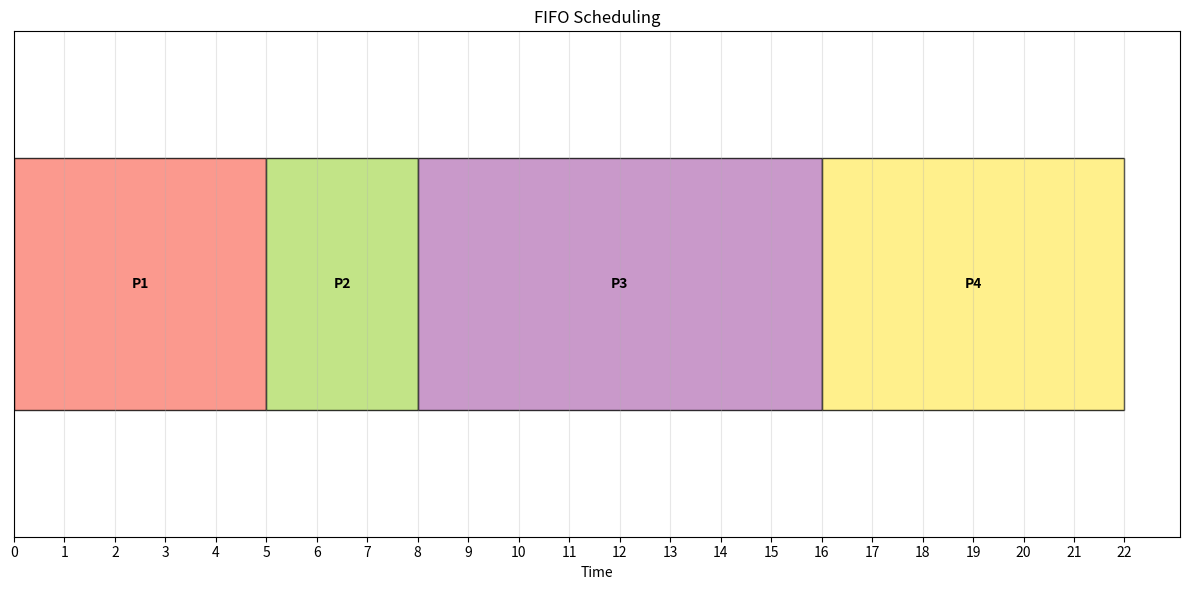
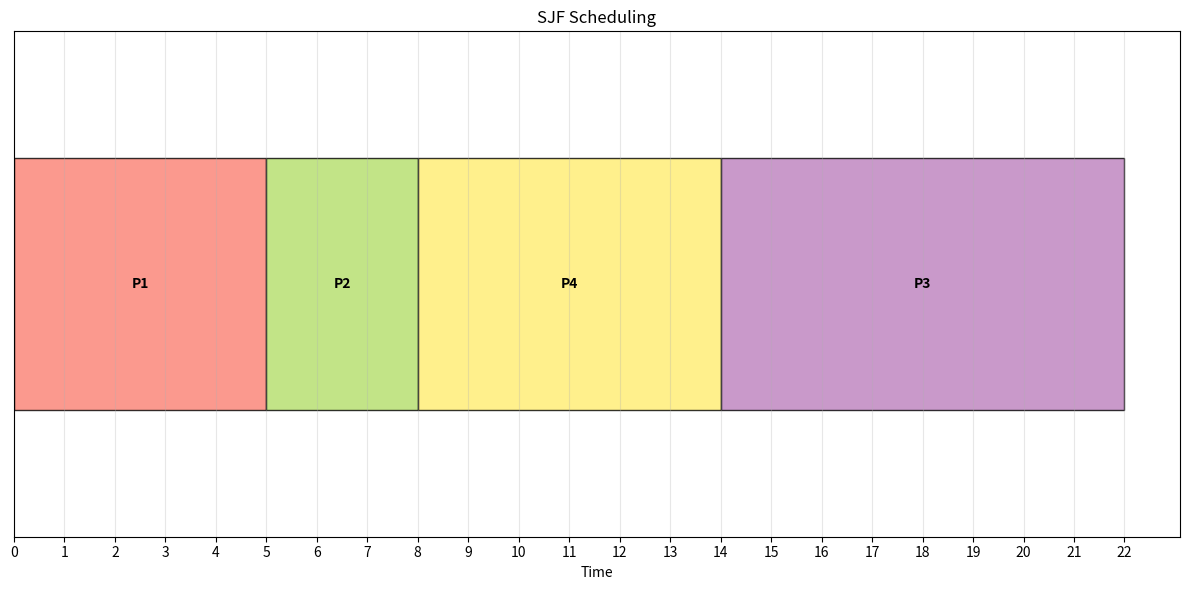
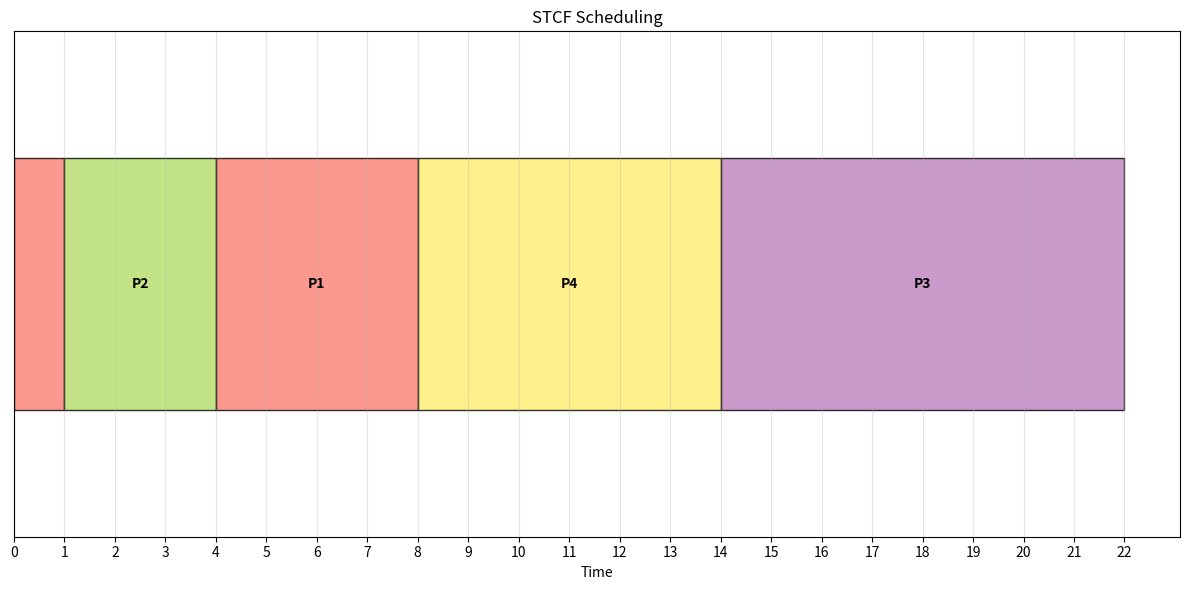
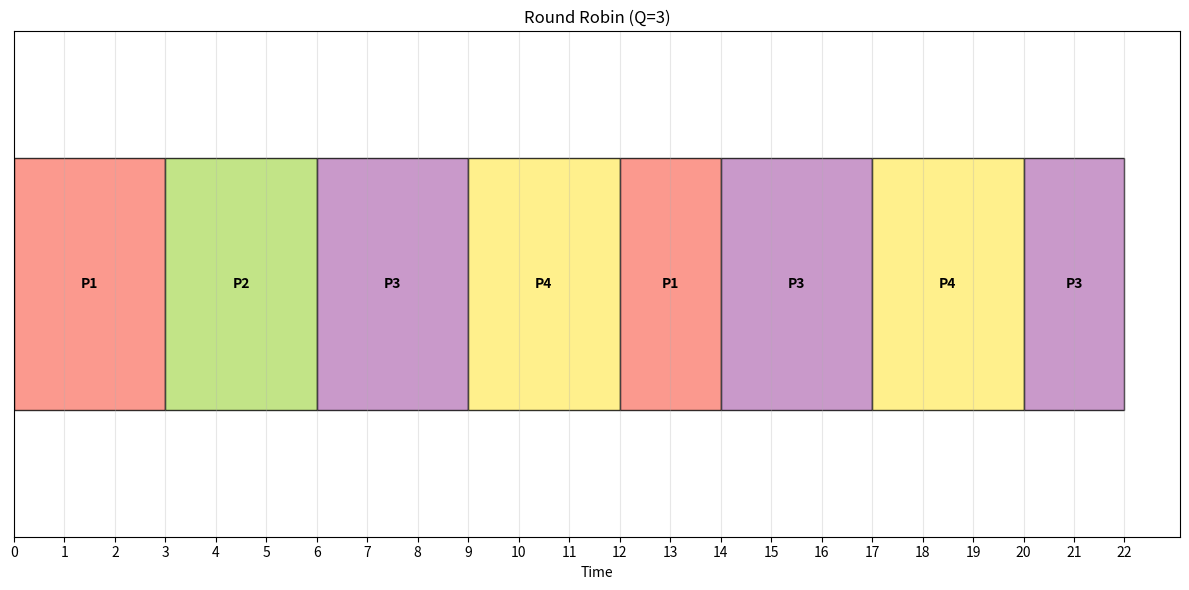

Here is the Python script that generated these plots, in order:
#!/usr/bin/env python3
"""
Scheduling Algorithms Visualizer
Educational tool for understanding different scheduling policies
"""

import matplotlib.pyplot as plt
import numpy as np
from collections import deque
import argparse

class Process:
    def __init__(self, pid, arrival_time, burst_time):
        self.pid = pid
        self.arrival_time = arrival_time
        self.burst_time = burst_time
        self.remaining_time = burst_time
        self.completion_time = 0
        self.turnaround_time = 0
        self.waiting_time = 0
        self.response_time = 0
        self.first_run = -1
        
    def reset(self):
        """Reset process state for new simulation"""
        self.remaining_time = self.burst_time
        self.completion_time = 0
        self.turnaround_time = 0
        self.waiting_time = 0
        self.response_time = 0
        self.first_run = -1

class SchedulerSimulator:
    def __init__(self, processes):
        self.original_processes = processes
        self.processes = []
        self.timeline = []
        
    def reset_processes(self):
        """Reset all processes to initial state"""
        self.processes = []
        for p in self.original_processes:
            new_process = Process(p.pid, p.arrival_time, p.burst_time)
            self.processes.append(new_process)
        self.timeline = []
    
    def calculate_metrics(self):
        """Calculate performance metrics for all processes"""
        for process in self.processes:
            process.turnaround_time = process.completion_time - process.arrival_time
            process.waiting_time = process.turnaround_time - process.burst_time
    
    def print_results(self, algorithm_name):
        """Print detailed results"""
        print(f"\n{'='*60}")
        print(f"{algorithm_name} SCHEDULING RESULTS")
        print(f"{'='*60}")
        
        print(f"{'PID':<4} {'Arrival':<8} {'Burst':<6} {'Complete':<9} {'TAT':<6} {'WT':<6} {'RT':<6}")
        print(f"{'-'*4} {'-'*8} {'-'*6} {'-'*9} {'-'*6} {'-'*6} {'-'*6}")
        
        total_tat = total_wt = total_rt = 0
        
        for p in self.processes:
            print(f"P{p.pid:<3} {p.arrival_time:<8} {p.burst_time:<6} "
                  f"{p.completion_time:<9} {p.turnaround_time:<6} "
                  f"{p.waiting_time:<6} {p.response_time:<6}")
            total_tat += p.turnaround_time
            total_wt += p.waiting_time
            total_rt += p.response_time
        
        n = len(self.processes)
        print(f"\nAverage Turnaround Time: {total_tat/n:.2f}")
        print(f"Average Waiting Time: {total_wt/n:.2f}")
        print(f"Average Response Time: {total_rt/n:.2f}")
        
        return {
            'avg_tat': total_tat/n,
            'avg_wt': total_wt/n,
            'avg_rt': total_rt/n
        }
    
    def fifo_schedule(self):
        """First In First Out scheduling"""
        self.reset_processes()
        
        # Sort by arrival time
        self.processes.sort(key=lambda x: x.arrival_time)
        
        current_time = 0
        
        for process in self.processes:
            # Wait for process arrival
            if current_time < process.arrival_time:
                self.timeline.append(('IDLE', current_time, process.arrival_time))
                current_time = process.arrival_time
            
            # Set response time
            process.response_time = current_time - process.arrival_time
            process.first_run = current_time
            
            # Execute process
            start_time = current_time
            current_time += process.burst_time
            process.completion_time = current_time
            
            self.timeline.append((f'P{process.pid}', start_time, current_time))
        
        self.calculate_metrics()
        return self.print_results("FIFO")
    
    def sjf_schedule(self):
        """Shortest Job First scheduling"""
        self.reset_processes()
        
        current_time = 0
        completed = []
        remaining = self.processes.copy()
        
        while remaining:
            # Get available processes
            available = [p for p in remaining if p.arrival_time <= current_time]
            
            if not available:
                # No process available, advance time
                next_arrival = min(p.arrival_time for p in remaining)
                self.timeline.append(('IDLE', current_time, next_arrival))
                current_time = next_arrival
                continue
            
            # Select shortest job
            shortest = min(available, key=lambda x: x.burst_time)
            remaining.remove(shortest)
            
            # Set response time
            shortest.response_time = current_time - shortest.arrival_time
            shortest.first_run = current_time
            
            # Execute
            start_time = current_time
            current_time += shortest.burst_time
            shortest.completion_time = current_time
            
            self.timeline.append((f'P{shortest.pid}', start_time, current_time))
            completed.append(shortest)
        
        self.calculate_metrics()
        return self.print_results("SJF")
    
    def stcf_schedule(self):
        """Shortest Time to Completion First (Preemptive SJF)"""
        self.reset_processes()
        
        current_time = 0
        completed = []
        
        while len(completed) < len(self.processes):
            # Get available processes
            available = [p for p in self.processes 
                        if p.arrival_time <= current_time and p.remaining_time > 0]
            
            if not available:
                current_time += 1
                continue
            
            # Select process with shortest remaining time
            current_process = min(available, key=lambda x: x.remaining_time)
            
            # Set response time on first run
            if current_process.first_run == -1:
                current_process.first_run = current_time
                current_process.response_time = current_time - current_process.arrival_time
            
            # Execute for 1 time unit
            start_time = current_time
            current_process.remaining_time -= 1
            current_time += 1
            
            if current_process.remaining_time == 0:
                current_process.completion_time = current_time
                completed.append(current_process)
            
            # Add to timeline (merge consecutive runs of same process)
            if (self.timeline and 
                self.timeline[-1][0] == f'P{current_process.pid}' and 
                self.timeline[-1][2] == start_time):
                # Extend previous entry
                self.timeline[-1] = (self.timeline[-1][0], self.timeline[-1][1], current_time)
            else:
                self.timeline.append((f'P{current_process.pid}', start_time, current_time))
        
        self.calculate_metrics()
        return self.print_results("STCF")
    
    def rr_schedule(self, quantum=3):
        """Round Robin scheduling"""
        self.reset_processes()
        
        current_time = 0
        queue = deque()
        completed = []
        in_queue = set()
        
        # Add initial processes
        for p in self.processes:
            if p.arrival_time <= current_time:
                queue.append(p)
                in_queue.add(p.pid)
        
        while queue or len(completed) < len(self.processes):
            # Check for new arrivals
            for p in self.processes:
                if (p.arrival_time <= current_time and 
                    p.pid not in in_queue and 
                    p.remaining_time > 0):
                    queue.append(p)
                    in_queue.add(p.pid)
            
            if not queue:
                current_time += 1
                continue
            
            # Get next process
            current_process = queue.popleft()
            in_queue.remove(current_process.pid)
            
            # Set response time on first run
            if current_process.first_run == -1:
                current_process.first_run = current_time
                current_process.response_time = current_time - current_process.arrival_time
            
            # Execute for quantum or remaining time
            execution_time = min(quantum, current_process.remaining_time)
            start_time = current_time
            current_process.remaining_time -= execution_time
            current_time += execution_time
            
            self.timeline.append((f'P{current_process.pid}', start_time, current_time))
            
            # Check for new arrivals during execution
            for p in self.processes:
                if (p.arrival_time <= current_time and 
                    p.pid not in in_queue and 
                    p.remaining_time > 0 and 
                    p != current_process):
                    queue.append(p)
                    in_queue.add(p.pid)
            
            # Handle process completion or preemption
            if current_process.remaining_time == 0:
                current_process.completion_time = current_time
                completed.append(current_process)
            else:
                # Add back to queue
                queue.append(current_process)
                in_queue.add(current_process.pid)
        
        self.calculate_metrics()
        return self.print_results(f"Round Robin (Q={quantum})")
    
    def visualize_timeline(self, title="Scheduling Timeline"):
        """Create Gantt chart visualization"""
        if not self.timeline:
            print("No timeline data to visualize")
            return
        
        fig, ax = plt.subplots(figsize=(12, 6))
        
        colors = plt.cm.Set3(np.linspace(0, 1, len(self.processes) + 1))
        color_map = {'IDLE': colors[0]}
        
        for i, process in enumerate(self.processes):
            color_map[f'P{process.pid}'] = colors[i + 1]
        
        # Draw timeline
        y_pos = 1
        for task, start, end in self.timeline:
            ax.barh(y_pos, end - start, left=start, height=0.5, 
                   color=color_map.get(task, 'gray'), 
                   edgecolor='black', alpha=0.8)
            
            # Add text label
            if end - start > 1:  # Only add text if bar is wide enough
                ax.text(start + (end - start)/2, y_pos, task, 
                       ha='center', va='center', fontweight='bold')
        
        # Formatting
        ax.set_ylim(0.5, 1.5)
        ax.set_xlabel('Time')
        ax.set_title(title)
        ax.set_yticks([])
        ax.grid(True, axis='x', alpha=0.3)
        
        # Add time markers
        max_time = max(end for _, _, end in self.timeline)
        ax.set_xticks(range(0, max_time + 1, max(1, max_time // 20)))
        
        plt.tight_layout()
        plt.show()

def main():
    # Example processes
    processes = [
        Process(1, 0, 5),
        Process(2, 1, 3),
        Process(3, 2, 8),
        Process(4, 3, 6)
    ]
    
    simulator = SchedulerSimulator(processes)
    
    print("PROCESS INPUT:")
    print("PID | Arrival | Burst")
    print("----|---------|-------")
    for p in processes:
        print(f"P{p.pid}  | {p.arrival_time:<7} | {p.burst_time}")
    
    # Run all algorithms
    results = {}
    
    results['FIFO'] = simulator.fifo_schedule()
    simulator.visualize_timeline("FIFO Scheduling")
    
    results['SJF'] = simulator.sjf_schedule()
    simulator.visualize_timeline("SJF Scheduling")
    
    results['STCF'] = simulator.stcf_schedule()
    simulator.visualize_timeline("STCF Scheduling")
    
    results['RR'] = simulator.rr_schedule(3)
    simulator.visualize_timeline("Round Robin (Q=3)")
    
    # Comparison
    print(f"\n{'='*60}")
    print("ALGORITHM COMPARISON")
    print(f"{'='*60}")
    print(f"{'Algorithm':<15} {'Avg TAT':<8} {'Avg WT':<8} {'Avg RT':<8}")
    print(f"{'-'*15} {'-'*8} {'-'*8} {'-'*8}")
    
    for algo, metrics in results.items():
        print(f"{algo:<15} {metrics['avg_tat']:<8.2f} {metrics['avg_wt']:<8.2f} {metrics['avg_rt']:<8.2f}")

if __name__ == "__main__":
    main()
